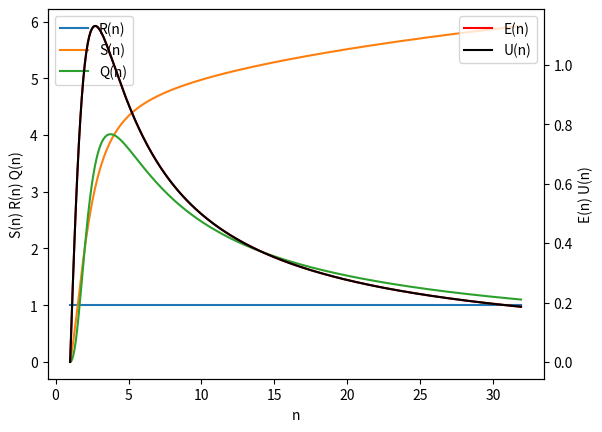

This chart was generated by the following Python code:
import numpy as np
import matplotlib.pyplot as plt

# merge sort: https://www.dcc.fc.up.pt/~ricroc/aulas/1516/cp/apontamentos/slides_sorting.pdf
# T(1) = n * log(n)
# T(n) = n
# O(1) = O(n) = n

n = np.arange(1, 32, 0.1)

sn = np.divide(np.multiply(n, np.log2(n)), np.subtract(n, np.log2(n)));
en = np.divide(sn, n)
rn = np.divide(n, n)
un = np.multiply(rn, en)
qn = np.divide(np.multiply(sn, en), rn)
_, ax = plt.subplots()

ax.plot(n, rn)
ax.plot(n, sn)
ax.plot(n, qn)
ax.legend(['R(n)', 'S(n)', 'Q(n)'])
ax.set_xlabel('n')
ax.set_ylabel('S(n) R(n) Q(n)')
ax2 = ax.twinx()
ax2.plot(n, en, color='red')
ax2.plot(n, un,color='black')
ax2.set_ylabel('E(n) U(n)')
ax2.legend(['E(n)', 'U(n)'])
plt.show()